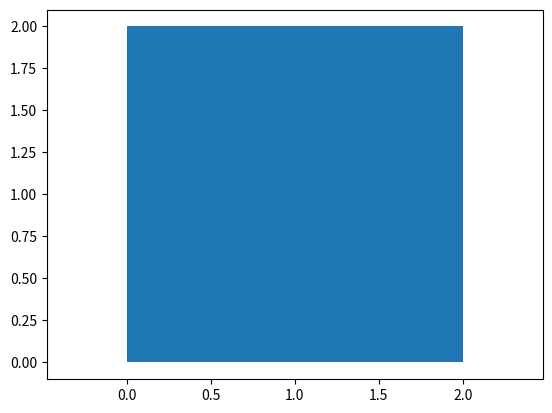
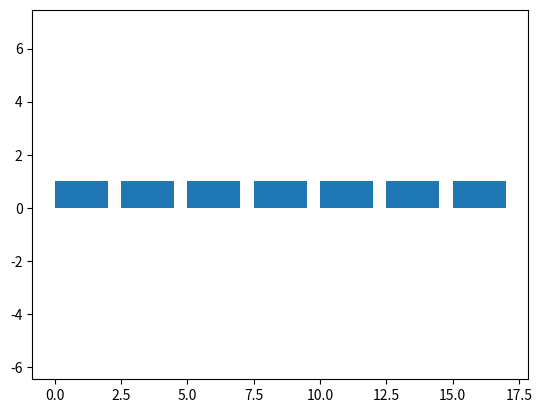
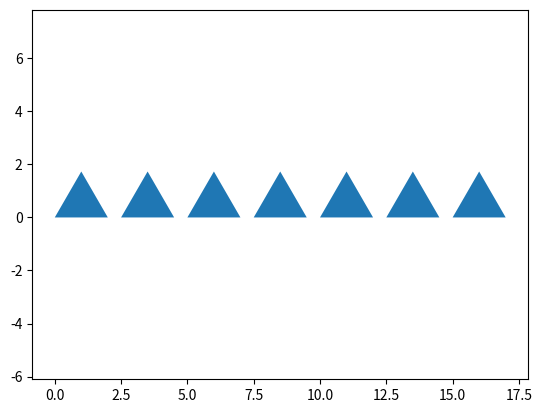
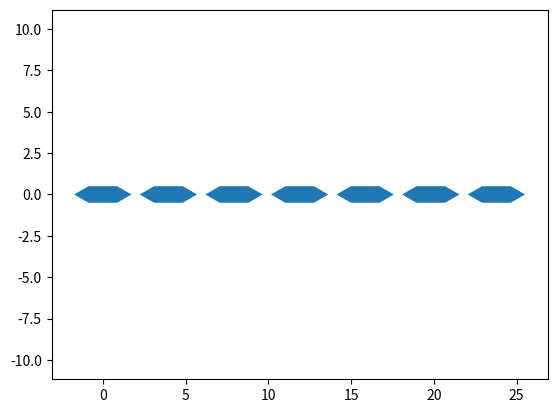

Write the Python code that produced these figures, in order.
from itertools import chain
import matplotlib.pyplot as plt
from matplotlib.patches import Polygon
from functools import reduce
from math import cos, sin, radians


def generate_pol(pol_specs):
    return map(lambda spec: Polygon(spec), pol_specs)  # niggers_sucks


def transform_pol(polygon_sequence, transformations):
    return map(lambda polygon: reduce(lambda p, t: t(p), transformations, polygon), polygon_sequence)


def visual(polygon_sequence):
    fig, ax = plt.subplots()
    for polygon in polygon_sequence:
        ax.add_patch(polygon)
    ax.autoscale()
    plt.axis('equal')
    plt.show()


def gen_rectangle(start_point, width, height, spacing):
    x, y = start_point
    while True:
        yield [(x, y), (x + width, y), (x + width, y + height), (x, y + height)]
        x += width + spacing


def gen_triangle(start_point, side_length, spacing):
    x, y = start_point
    while True:
        yield [(x, y), (x + side_length, y), (x + side_length / 2, y + (3 ** 0.5 / 2) * side_length)]
        x += side_length + spacing


def gen_hexagon(start_point, side_length, spacing):
    x, y = start_point
    while True:
        yield [(x + side_length * (3 ** 0.5) / 2, y - side_length / 2),
               (x + side_length * (3 ** 0.5), y),
               (x + side_length * (3 ** 0.5) / 2, y + side_length / 2),
               (x - side_length * (3 ** 0.5) / 2, y + side_length / 2),
               (x - side_length * (3 ** 0.5), y),
               (x - side_length * (3 ** 0.5) / 2, y - side_length / 2)]
        x += 2 * side_length * (3 ** 0.5) + spacing


def visual_inf(sequence, num_figures=7):
    fig, ax = plt.subplots()
    for _ in range(num_figures):
        polygon = next(sequence)
        ax.add_patch(Polygon(polygon, closed=True))
    ax.autoscale()
    plt.axis('equal')
    plt.show()


def tr_translate(args):
    polygon, dx, dy = args
    return [(x + dx, y + dy) for x, y in polygon]


def tr_rotate(args):
    polygon, angle, origin = args
    ox, oy = origin
    angle_rad = radians(angle)
    return [(cos(angle_rad) * (x - ox) - sin(angle_rad) * (y - oy) + ox,
             sin(angle_rad) * (x - ox) + cos(angle_rad) * (y - oy) + oy) for x, y in polygon]


def tr_symmetry(args):
    polygon, axis = args
    if axis == 'x':
        return [(x, -y) for x, y in polygon]
    elif axis == 'y':
        return [(-x, y) for x, y in polygon]


def tr_homothety(args):
    polygon, factor, origin = args
    ox, oy = origin
    return [(ox + (x - ox) * factor, oy + (y - oy) * factor) for x, y in polygon]


if __name__ == "__main__":
    pol_specs = [((0, 0), (0, 1), (1, 1), (1, 0)), ((0, 0), (0, 2), (2, 2), (2, 0))]

    polygons = generate_pol(pol_specs)

    transformations = [lambda p: (p[0] + 1, p[1] + 1)]
    transformed_pol = transform_pol(polygons, transformations)

    visual(chain(polygons, transformed_pol))

    rectangle_sequence = gen_rectangle((0, 0), 2, 1, 0.5)
    visual_inf(rectangle_sequence)

    triangle_sequence = gen_triangle((0, 0), 2, 0.5)
    visual_inf(triangle_sequence)

    hexagon_sequence = gen_hexagon((0, 0), 1, 0.5)
    visual_inf(hexagon_sequence)
